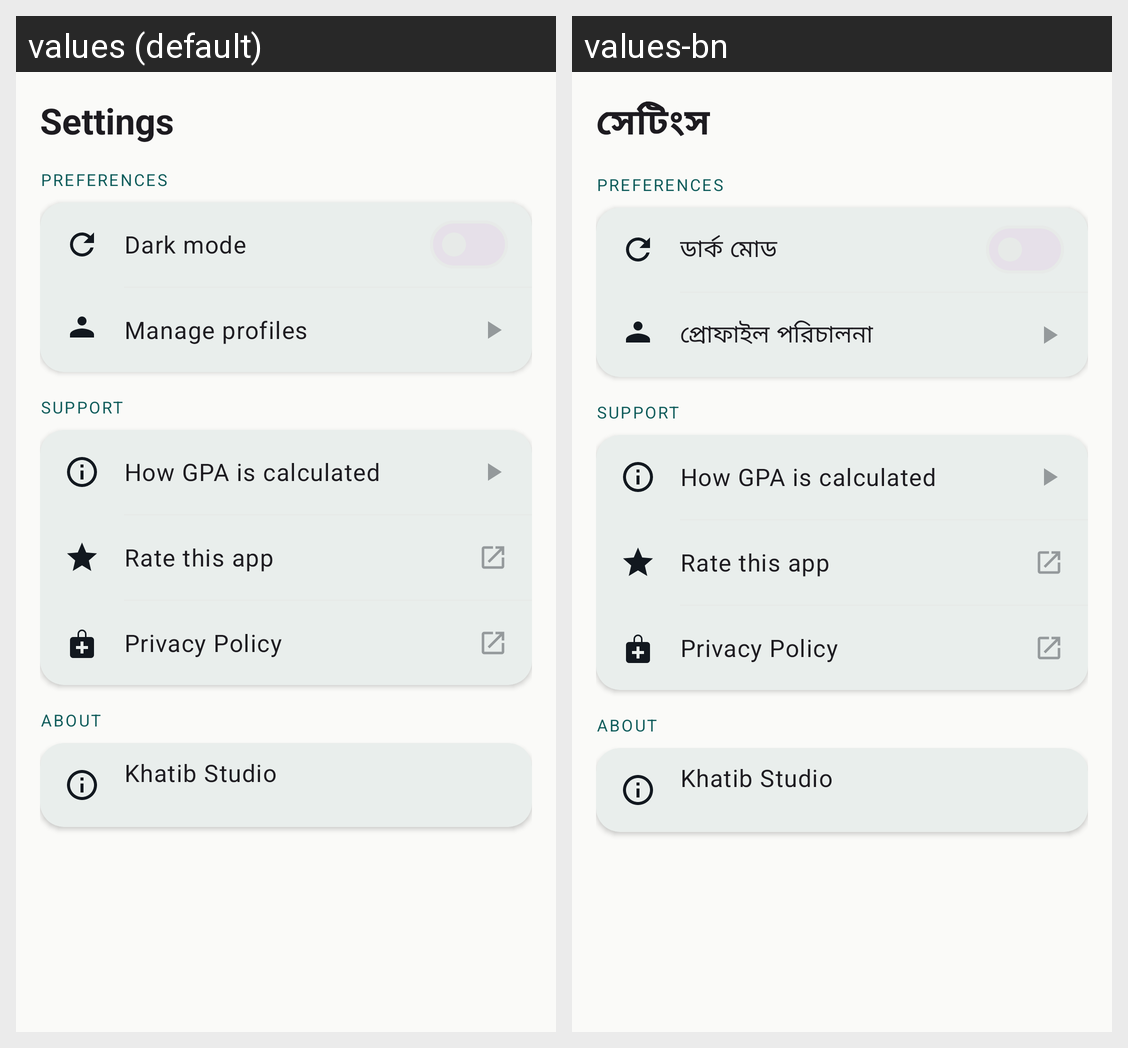

The same Android screen rendered under two of its app's locales, left to right. List the strings drawn on it with the default value and each locale's translation.
Android screen res/layout/fragment_settings.xml rendered under 2 locales, left to right: values (default), values-bn. Device: Nexus 5 (rendered at 1080×1920; each locale shown at half size, 540×960, under a caption strip naming it); theme Theme.GpaCalc.
Strings drawn on this screen, with the default value and each locale's value (text and hints the layout hard-codes, and strings that could not be matched under every locale, appear in the picture but are not listed):

settings
  values: Settings
  values-bn: সেটিংস

settings_section_preferences
  values: Preferences
  values-bn: Preferences  [not translated; the default value is used]

dark_mode
  values: Dark mode
  values-bn: ডার্ক মোড

manage_profiles
  values: Manage profiles
  values-bn: প্রোফাইল পরিচালনা

settings_section_support
  values: Support
  values-bn: Support  [not translated; the default value is used]

settings_how_gpa_works
  values: How GPA is calculated
  values-bn: How GPA is calculated  [not translated; the default value is used]

settings_rate_app
  values: Rate this app
  values-bn: Rate this app  [not translated; the default value is used]

settings_privacy_policy
  values: Privacy Policy
  values-bn: Privacy Policy  [not translated; the default value is used]

settings_section_about
  values: About
  values-bn: About  [not translated; the default value is used]

developer
  values: Khatib Studio
  values-bn: Khatib Studio
